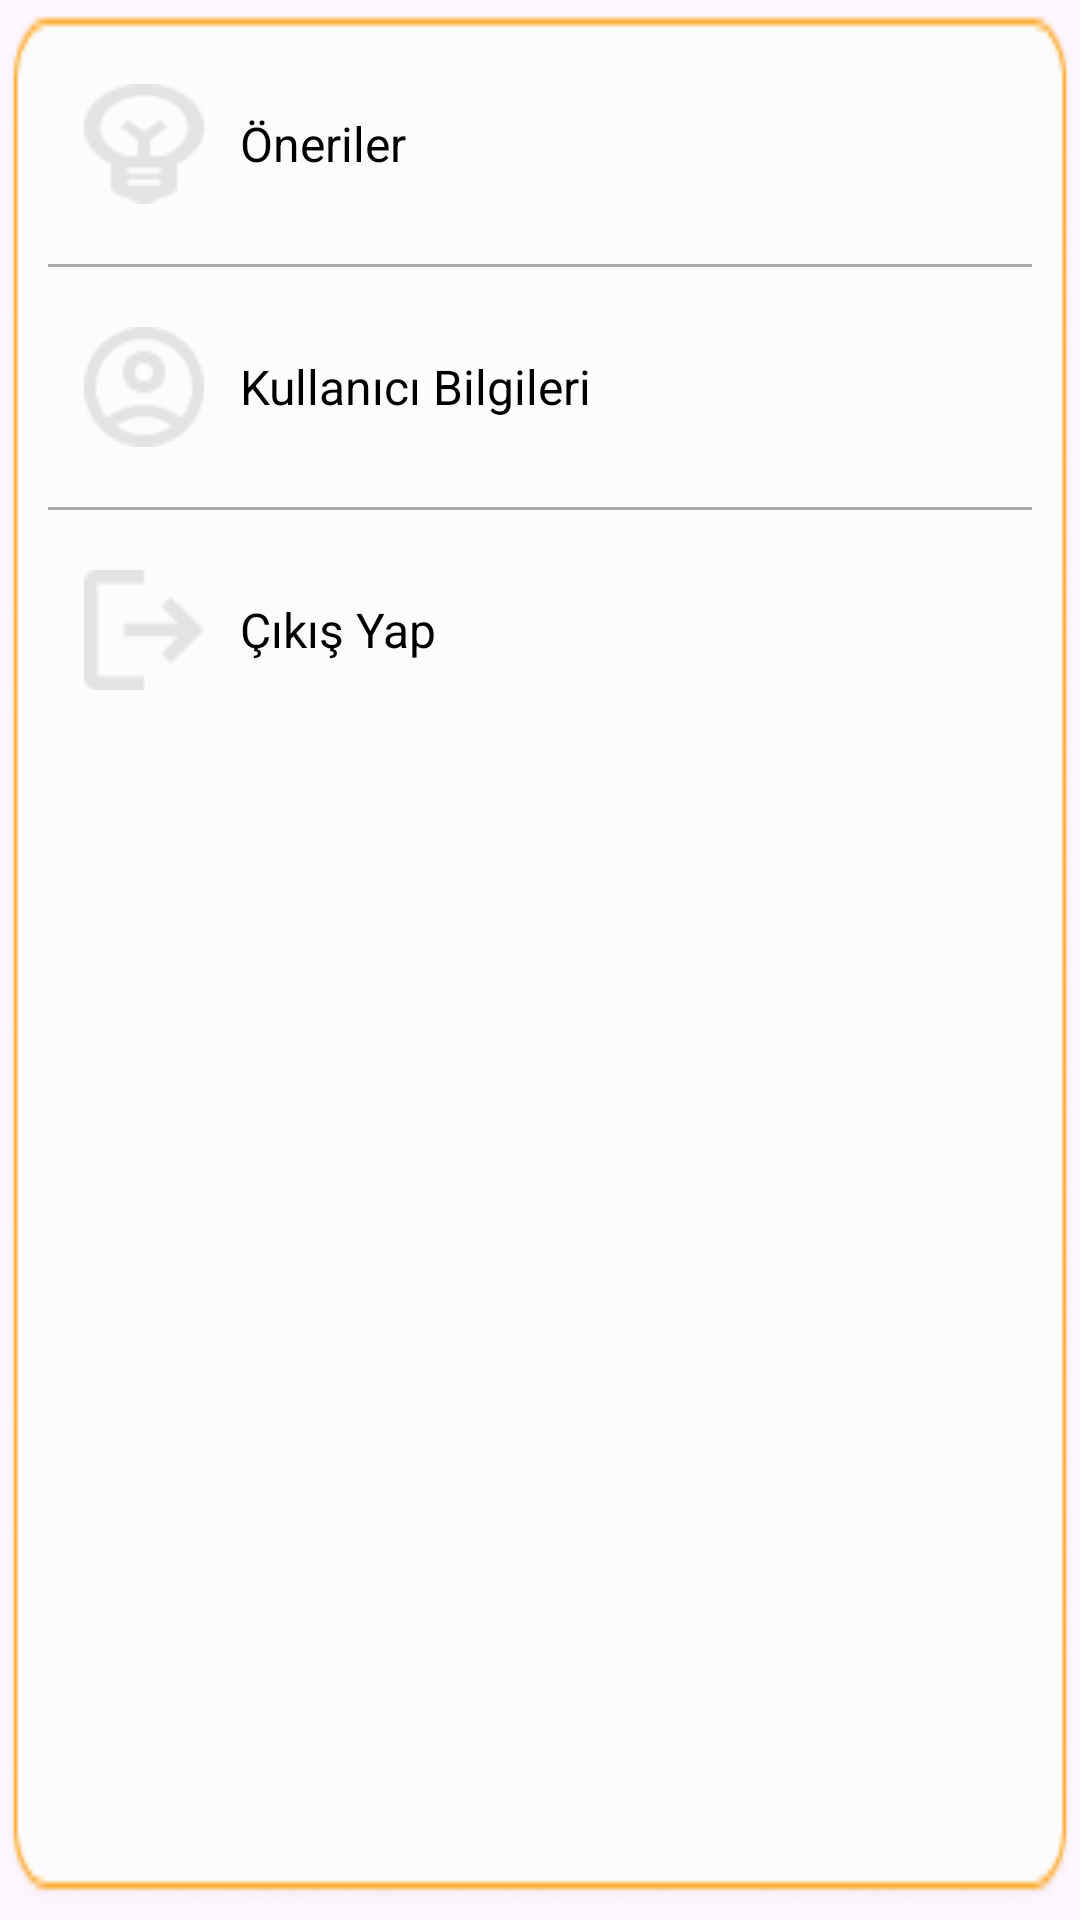

Android layout source for this screen:
<!-- AndroidManifest.xml: application theme Theme.FCDemo -->
<!-- res/layout/menu.xml -->
<?xml version="1.0" encoding="utf-8"?>
<LinearLayout xmlns:android="http://schemas.android.com/apk/res/android"
    android:layout_width="wrap_content"
    android:layout_height="wrap_content"
    android:background="@drawable/arkabeyaz"
    android:orientation="vertical"
    android:padding="8dp">

    <TextView
        android:id="@+id/menuItem1"
        android:layout_width="wrap_content"
        android:layout_height="wrap_content"
        android:layout_margin="8dp"
        android:background="?attr/selectableItemBackground"
        android:drawableStart="@drawable/oneri"
        android:drawablePadding="12dp"
        android:gravity="center_vertical"
        android:minWidth="200dp"
        android:padding="12dp"
        android:text="Öneriler"
        android:textColor="@android:color/black"
        android:textSize="16sp" />

    <View
        android:layout_width="match_parent"
        android:layout_height="1dp"
        android:layout_marginHorizontal="8dp"
        android:background="@android:color/darker_gray" />

    <TextView
        android:id="@+id/menuItem2"
        android:layout_width="wrap_content"
        android:layout_height="wrap_content"
        android:layout_margin="8dp"
        android:background="?attr/selectableItemBackground"
        android:drawablePadding="12dp"
        android:gravity="center_vertical"
        android:minWidth="200dp"
        android:padding="12dp"
        android:text="Kullanıcı Bilgileri"
        android:drawableStart="@drawable/kullanici"
        android:textColor="@android:color/black"
        android:textSize="16sp" />

    <View
        android:layout_width="match_parent"
        android:layout_height="1dp"
        android:layout_marginHorizontal="8dp"
        android:background="@android:color/darker_gray" />

    <TextView
        android:id="@+id/menuItem3"
        android:layout_width="wrap_content"
        android:layout_height="wrap_content"
        android:layout_margin="8dp"
        android:background="?attr/selectableItemBackground"
        android:drawableStart="@drawable/cikis"
        android:drawablePadding="12dp"
        android:gravity="center_vertical"
        android:minWidth="200dp"
        android:padding="12dp"
        android:text="Çıkış Yap"
        android:textColor="@android:color/black"
        android:textSize="16sp" />

</LinearLayout>
<!-- resources referenced by this layout -->
<resources>
  <!-- drawable arkabeyaz: png bitmap (drawable, 5929 bytes) -->
  <!-- drawable cikis: png bitmap (drawable, 518 bytes) -->
  <!-- drawable kullanici: png bitmap (drawable, 1182 bytes) -->
  <!-- drawable oneri: png bitmap (drawable, 1075 bytes) -->
  <style name="Theme.FCDemo" parent="Base.Theme.FCDemo" />
  <style name="Base.Theme.FCDemo" parent="Theme.Material3.DayNight.NoActionBar">
  
          
          <item name="android:statusBarColor">@android:color/transparent</item>
  
          
          <item name="android:windowLightStatusBar">true</item>
  
      </style>
</resources>
